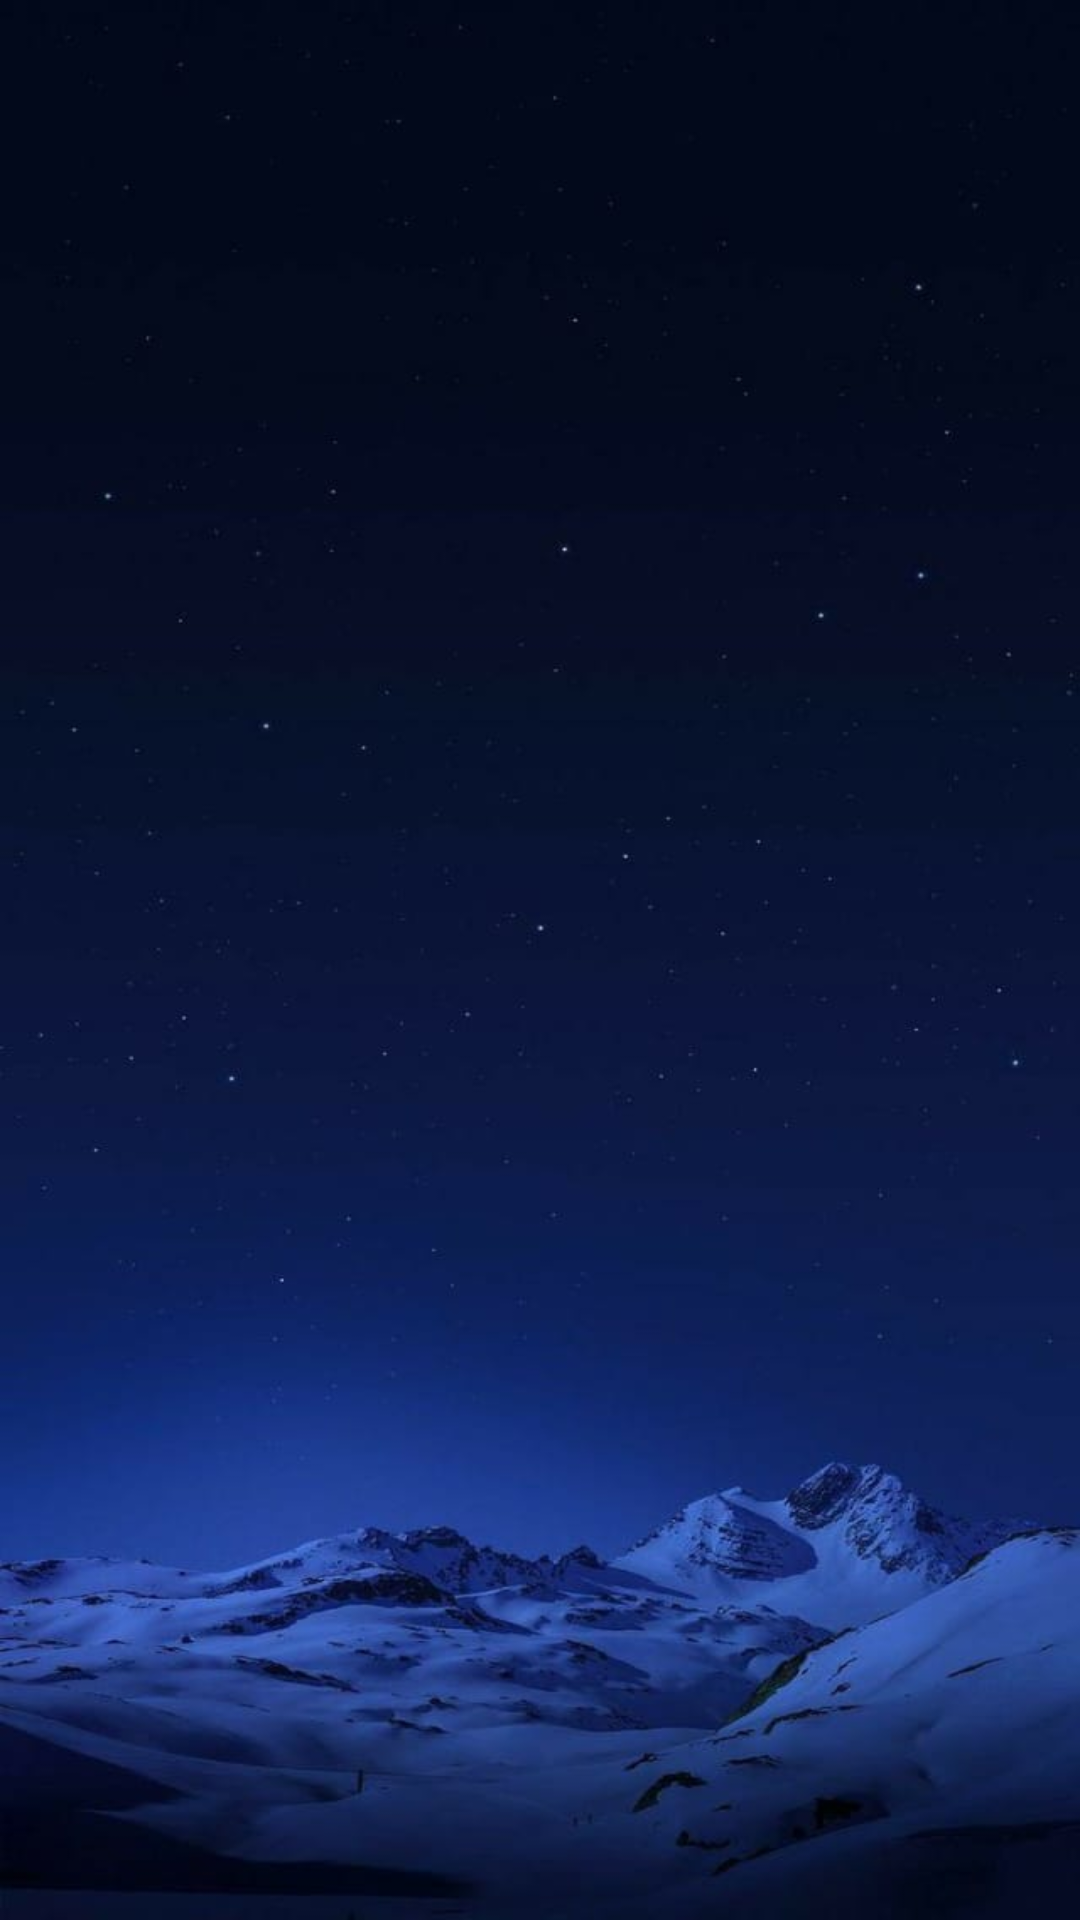

Android layout source for this screen:
<!-- AndroidManifest.xml: application theme AppTheme -->
<!-- res/layout/dialog_sticker.xml -->
<?xml version="1.0" encoding="utf-8"?>
<RelativeLayout xmlns:android="http://schemas.android.com/apk/res/android"
    xmlns:aapt="http://schemas.android.com/aapt"
    xmlns:app="http://schemas.android.com/apk/res-auto"
    android:layout_width="match_parent"
    android:layout_height="wrap_content">

    <RelativeLayout
        android:background="@drawable/diary9"
        android:layout_width="match_parent"
        android:layout_height="650dp">
        <GridView
            android:id="@+id/select"
            android:layout_width="match_parent"
            android:layout_height="match_parent"
            android:horizontalSpacing="6dp"
            android:numColumns="3"
            android:padding="15dp"
            android:verticalSpacing="6dp" />
    </RelativeLayout>
</RelativeLayout>
<!-- resources referenced by this layout -->
<resources>
  <!-- drawable diary9: png bitmap (drawable-v24, 31458 bytes) -->
  <style name="AppTheme" parent="Theme.AppCompat.Light.NoActionBar">
          
          <item name="colorPrimary">@color/blackTrans</item>
          <item name="colorPrimaryDark">@color/black</item>
          <item name="colorAccent">@color/blue</item>
          <item name="android:textColorSecondary">@color/white</item>
      </style>
  <color name="blackTrans">#CD000000</color>
  <color name="black">#FF000000</color>
  <color name="blue">#304FFE</color>
  <color name="white">#FFFFFFFF</color>
</resources>
